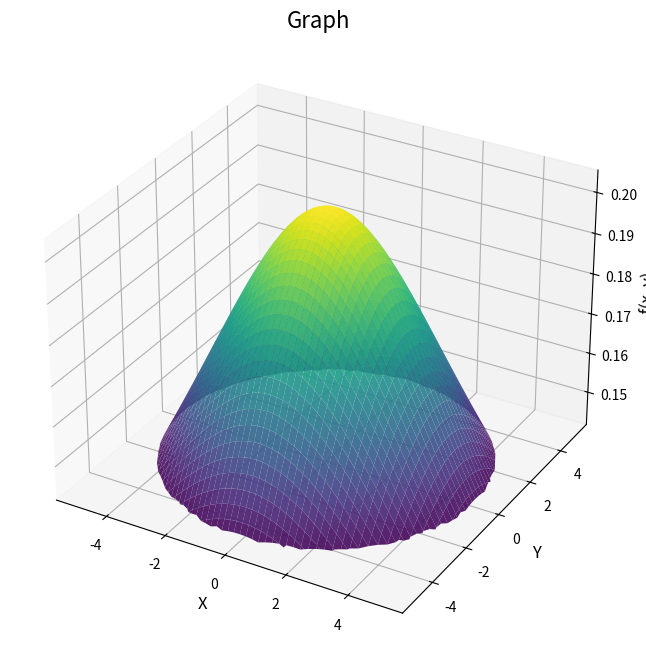

Reproduce this figure in Python.
import numpy as np
from scipy.integrate import dblquad
import matplotlib.pyplot as plt
from mpl_toolkits.mplot3d import Axes3D

def f(x, y):
    return 1 / np.sqrt(24 + x**2 + y**2)

# ---------------- Кубатурый метод Симпсона ----------------

def double_integral_cubature_simpson(n):
    R = 5

    def f(x, y):
        return 1 / np.sqrt(24 + x**2 + y**2)

    a, A = -R, R
    b, B = -R, R

    h = (A - a) / (2 * n)
    k = (B - b) / (2 * n)

    integral = 0

    for i in range(n):
        for j in range(n):
            x0, x2 = a + 2 * i * h, a + 2 * i * h + 2 * h
            x1 = x0 + h
            y0, y2 = b + 2 * j * k, b + 2 * j * k + 2 * k
            y1 = y0 + k

            if x0**2 + y0**2 > R**2 or x2**2 + y2**2 > R**2:
                continue

            local_integral = (h * k / 9) * (
                f(x0, y0) + f(x2, y0) + f(x0, y2) + f(x2, y2) +
                4 * (f(x1, y0) + f(x0, y1) + f(x2, y1) + f(x1, y2)) +
                16 * f(x1, y1)
            )

            integral += local_integral

    return integral

# ---------------- Составной квадратурный метод Симпсона ----------------

def double_integral_simpson(n):
    
    N = 2 * n

    R = 5
    def f(x, y):
        return 1 / np.sqrt(24 + x**2 + y**2)
    
    def simpson_outer(y):
        a, b = -np.sqrt(R**2 - y**2), np.sqrt(R**2 - y**2)
        return simpson(lambda x: f(x, y), a, b, N)
    
    def simpson(func, a, b, N):
        h = (b - a) / N
        x = np.linspace(a, b, N + 1)
        s = func(x[0]) + func(x[-1])
        s += 4 * sum(func(x[1:N:2]))
        s += 2 * sum(func(x[2:N-1:2]))
        return s * h / 3
    
    integral = simpson(simpson_outer, -R, R, N)
    return integral

n=150
print(f"n = {n}")
print("Кубатурная формула:", double_integral_cubature_simpson(n))
print("Метод Симпсона:", double_integral_simpson(n))

# ---------------- Референсное значение ----------------

def f(x, y):
    return 1 / np.sqrt(24 + x**2 + y**2)
def output(x):
    return np.sqrt(25 - x**2)
def input(x):
    return -np.sqrt(25 - x**2)
def integrand(y, x):
    if y**2 + x**2 <= 25:
        return f(x, y)
    return 0

result, error = dblquad(integrand, -5, 5, lambda x: input(x), lambda x: output(x))

print("Результат интеграла:", result)

# ---------------- График ----------------

R = 5

x = np.linspace(-R, R, 200)
y = np.linspace(-R, R, 200)
X, Y = np.meshgrid(x, y)
Z = f(X, Y)

mask = X**2 + Y**2 > R**2
Z[mask] = np.nan

fig = plt.figure(figsize=(10, 8))
ax = fig.add_subplot(111, projection='3d')
ax.plot_surface(X, Y, Z, cmap='viridis', edgecolor='none', alpha=0.9)

ax.set_title("Graph", fontsize=16)
ax.set_xlabel("X", fontsize=12)
ax.set_ylabel("Y", fontsize=12)
ax.set_zlabel("f(x, y)", fontsize=12)
plt.show()